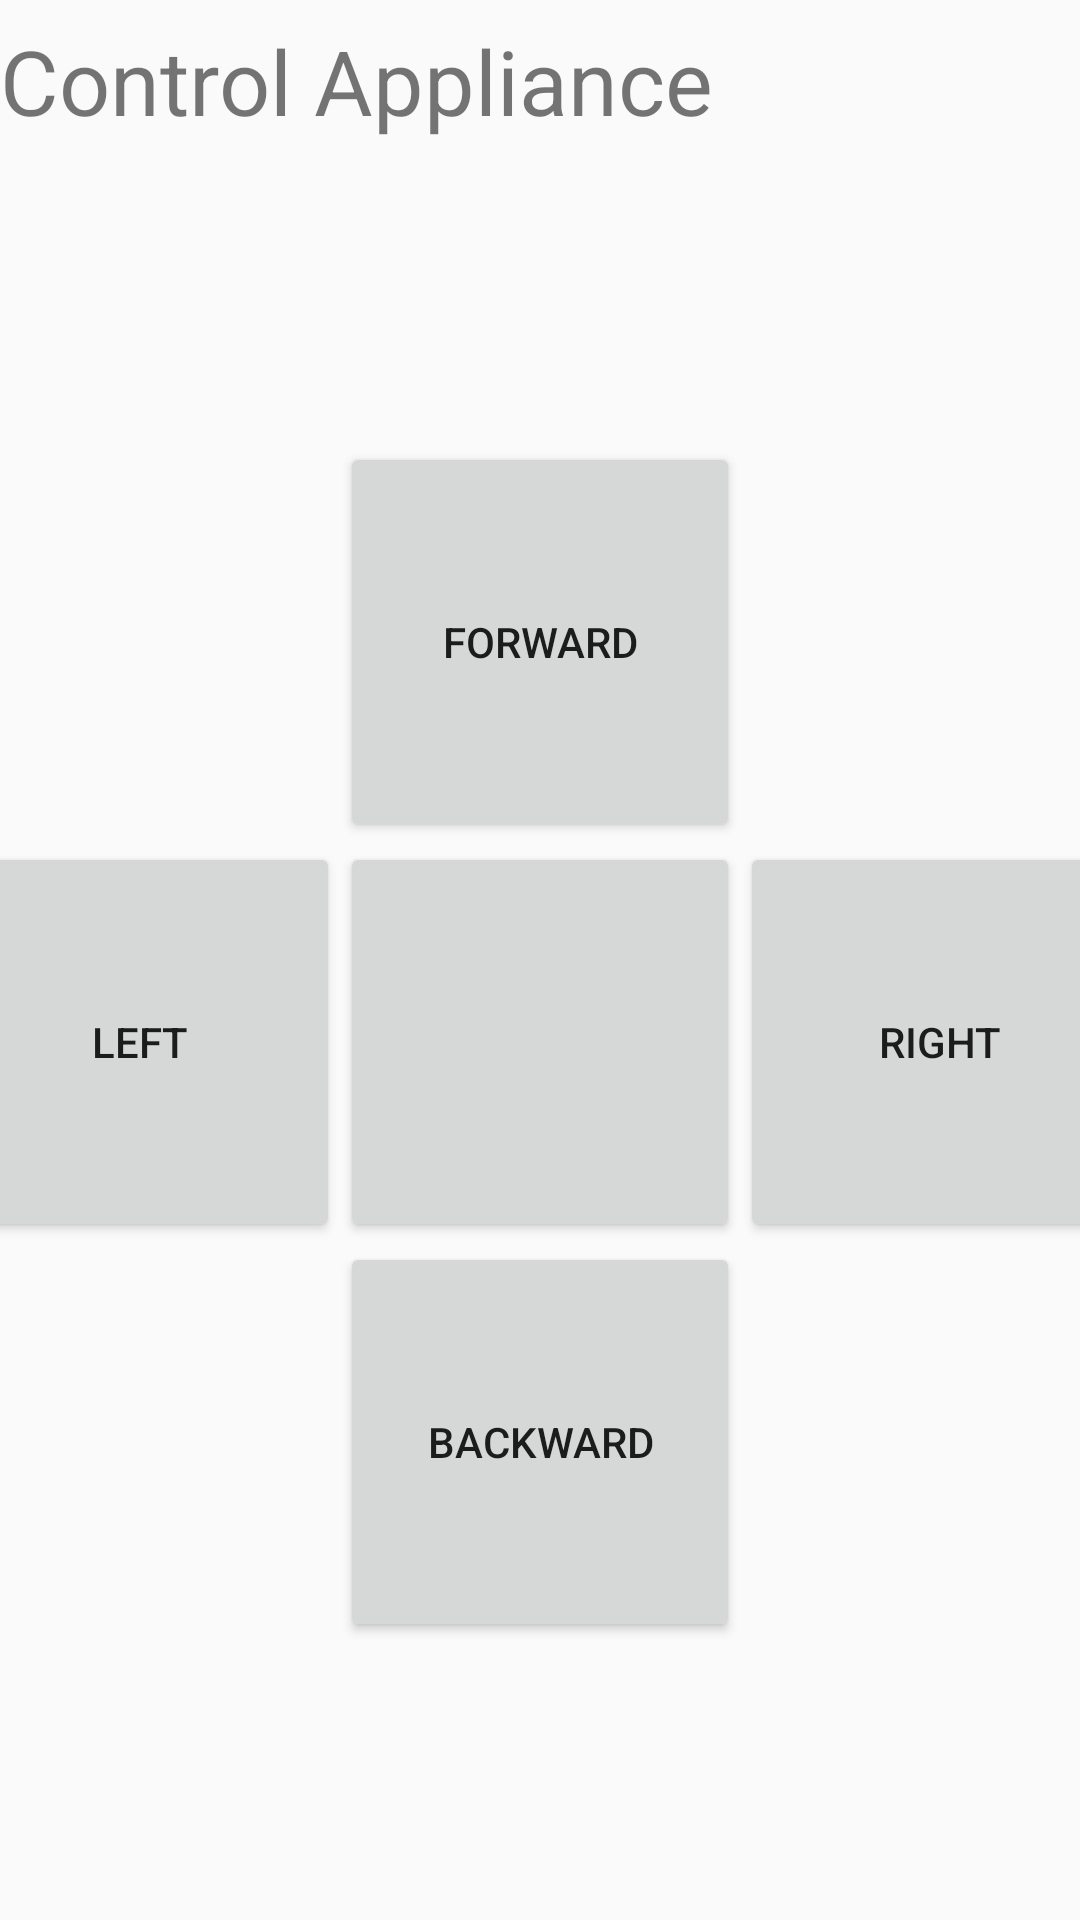

Here is an Android app screen rendered from its layout file. Give the layout XML and the strings, colors and styles it references.
<!-- AndroidManifest.xml: application theme AppTheme -->
<!-- res/layout/control.xml -->
<?xml version="1.0" encoding="utf-8"?>
<LinearLayout xmlns:android="http://schemas.android.com/apk/res/android"
    xmlns:app="http://schemas.android.com/apk/res-auto"
    xmlns:tools="http://schemas.android.com/tools"
    android:id="@+id/Control_container"
    android:layout_width="match_parent"
    android:layout_height="match_parent"
    android:layout_marginLeft="50px"
    android:layout_marginRight="50px"
    android:layout_marginTop="20px"
    android:orientation="vertical"
    tools:context="com.example.victor.smartlivingapp.MainActivity">

    <TextView
        android:id="@+id/text"
        android:layout_width="match_parent"
        android:layout_height="wrap_content"
        android:layout_marginBottom="20px"
        android:layout_marginTop="20px"
        android:text="Control Appliance"
        android:textSize="30dp" />

    <TextView
        android:id="@+id/direction_control"
        android:layout_width="wrap_content"
        android:layout_height="wrap_content"
        android:layout_marginBottom="100px"
        android:layout_marginTop="100px"
        android:textSize="20dp"
        android:layout_gravity="center_horizontal"/>

    <FrameLayout
        android:layout_width="1200px"
        android:layout_height="1200px"
        android:layout_gravity="center">

        <Button
            android:id="@+id/left_button"
            android:layout_width="400px"
            android:layout_height="400px"
            android:layout_gravity="left|center_vertical"
            android:text="Left" />

        <Button
            android:id="@+id/right_button"
            android:layout_width="400px"
            android:layout_height="400px"
            android:layout_gravity="right|center_vertical"
            android:text="Right" />

        <Button
            android:id="@+id/up_button"
            android:layout_width="400px"
            android:layout_height="400px"
            android:layout_gravity="center_horizontal"
            android:text="Forward" />

        <Button
            android:layout_width="400px"
            android:layout_height="400px"
            android:layout_gravity="center"/>

        <Button
            android:id="@+id/down_button"
            android:layout_width="400px"
            android:layout_height="400px"
            android:layout_gravity="center|bottom"
            android:text="Backward" />
    </FrameLayout>

</LinearLayout>
<!-- resources referenced by this layout -->
<resources>
  <style name="AppTheme" parent="Theme.AppCompat.Light.DarkActionBar">
          
          <item name="colorPrimary">@color/colorPrimary</item>
          <item name="colorPrimaryDark">@color/colorPrimaryDark</item>
          <item name="colorAccent">@color/colorAccent</item>
      </style>
  <color name="colorPrimary">#3F51B5</color>
  <color name="colorPrimaryDark">#303F9F</color>
  <color name="colorAccent">#81DAF5</color>
</resources>
